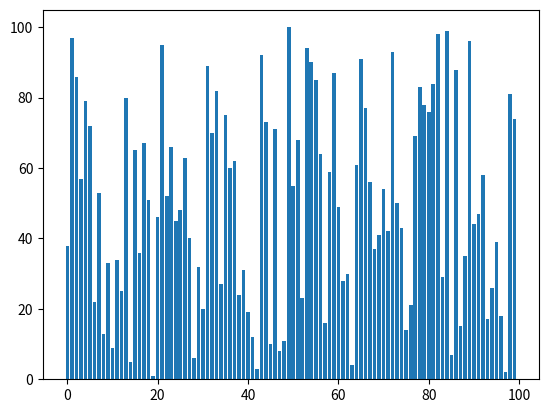

The script that saved this image:
import random
import time
import matplotlib.pyplot as plt
import matplotlib.animation as animation
import numpy as np



'''
N = int(input("Enter number of integers: "))


# Build and randomly shuffle list of integers.
A = [x + 1 for x in range(N)]
random.seed(time.time())
random.shuffle(A)
print(A)
'''
def swap(A, i, j):
    """Helper function to swap elements i and j of list A."""

    if i != j:
        A[i], A[j] = A[j], A[i]

def bubblesort(A):
    """In-place bubble sort."""

    if len(A) == 1:
        return

    swapped = True
    for i in range(len(A) - 1):
        if not swapped:
            break
        swapped = False
        for j in range(len(A) - 1 - i):
            if A[j] > A[j + 1]:
                swap(A, j, j + 1)
                swapped = True
            yield A

A = [x + 1 for x in range(100)]
random.seed(time.time())
random.shuffle(A)
    
generator = bubblesort(A)    


print("Generator:",generator)



fig,ax = plt.subplots()
bar_rects = ax.bar(range(len(A)),A)


def vis(A,rects):

    for rect, val in zip(rects, A):
        rect.set_height(val)

   
    

    
    
    #plt.bar(range(len(A)),A,align = 'edge')

    

anim = animation.FuncAnimation(fig,func=vis,frames = generator,fargs =(bar_rects,), interval=1)
plt.show()